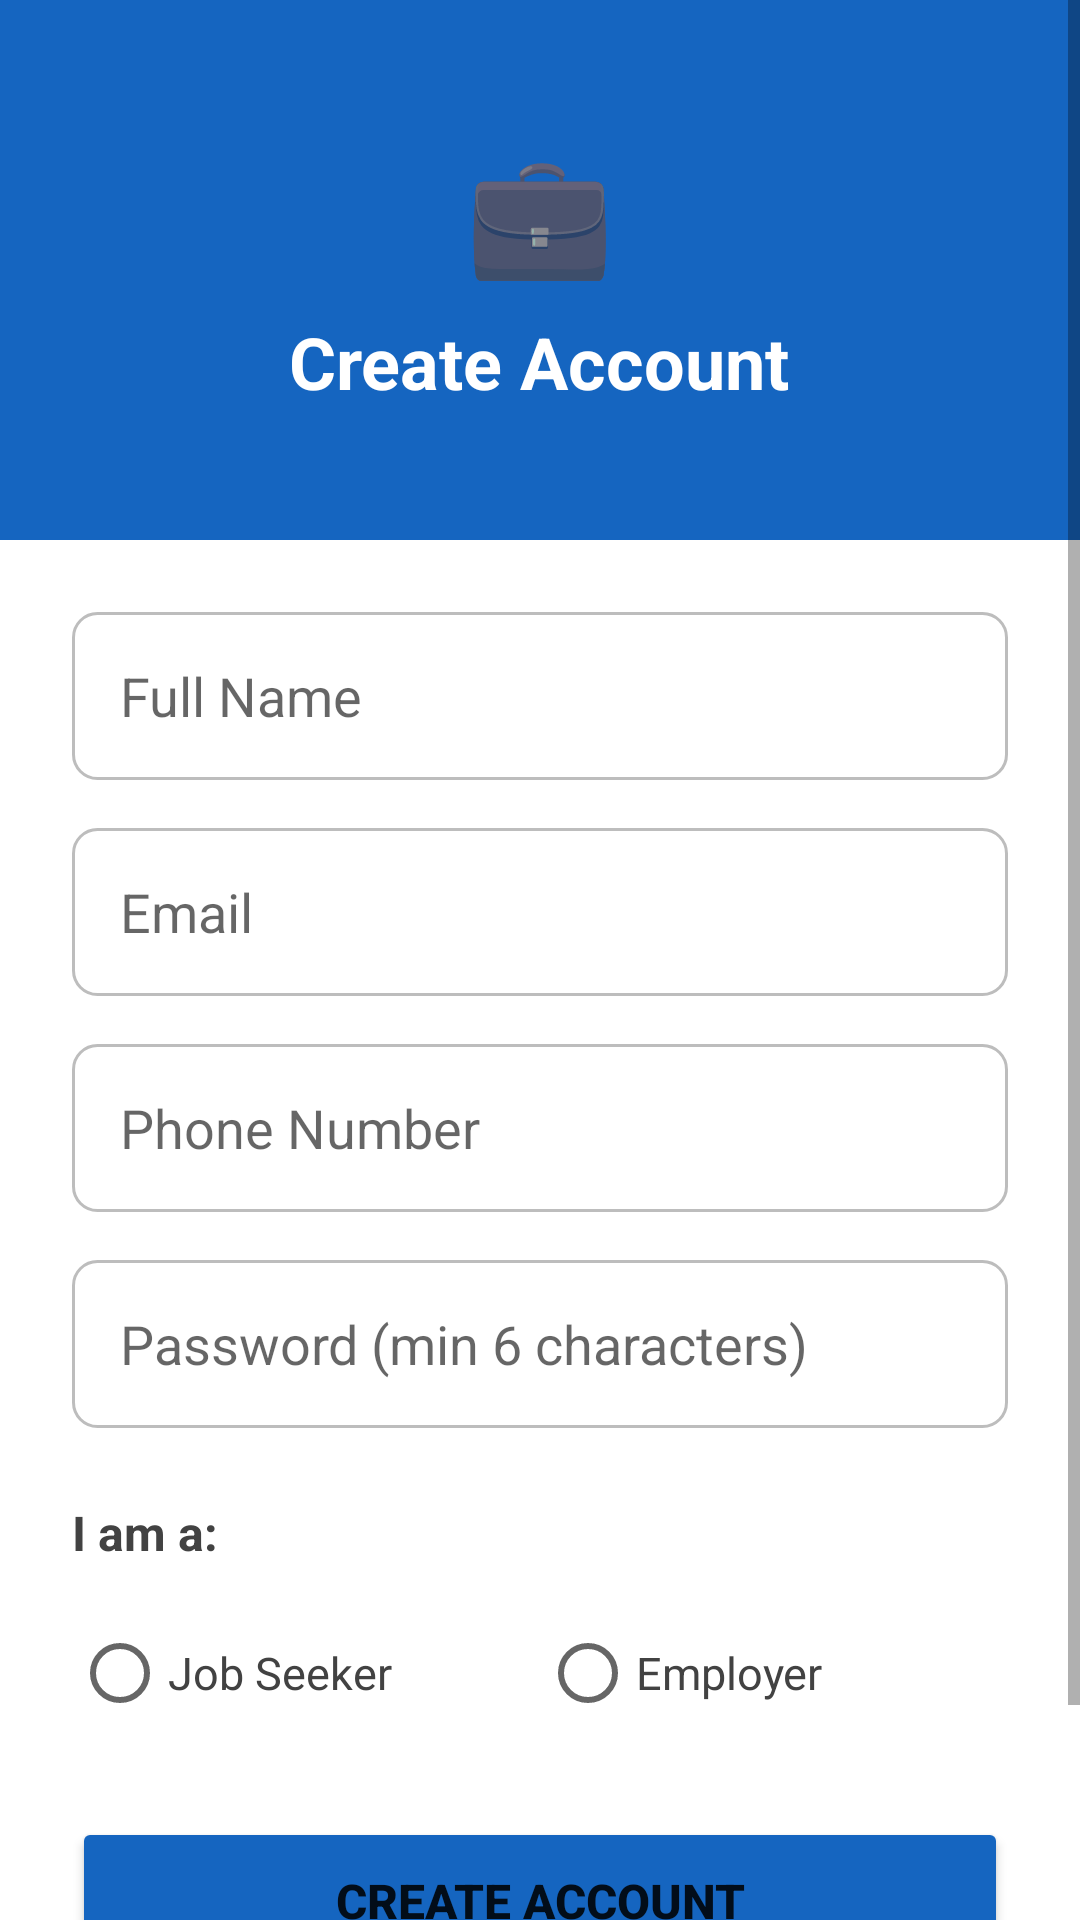

Here is an Android app screen rendered from its layout file. Give the layout XML and the strings, colors and styles it references.
<!-- AndroidManifest.xml: application theme Theme.JobPortal -->
<!-- res/layout/activity_register.xml -->
<?xml version="1.0" encoding="utf-8"?>
<ScrollView xmlns:android="http://schemas.android.com/apk/res/android"

    android:layout_width="match_parent"
    android:layout_height="match_parent"
    android:background="#FFFFFF"
    android:id="@+id/rootLayout">

    <LinearLayout
        android:layout_width="match_parent"
        android:layout_height="wrap_content"
        android:orientation="vertical">

        
        <LinearLayout
            android:layout_width="match_parent"
            android:layout_height="180dp"
            android:background="#1565C0"
            android:gravity="center"
            android:orientation="vertical">

            <TextView
                android:layout_width="wrap_content"
                android:layout_height="wrap_content"
                android:text="💼"
                android:textSize="40sp"/>

            <TextView
                android:layout_width="wrap_content"
                android:layout_height="wrap_content"
                android:text="Create Account"
                android:textSize="24sp"
                android:textStyle="bold"
                android:textColor="#FFFFFF"
                android:layout_marginTop="8dp"/>

        </LinearLayout>

        
        <LinearLayout
            android:layout_width="match_parent"
            android:layout_height="wrap_content"
            android:orientation="vertical"
            android:padding="24dp">

            <EditText
                android:id="@+id/etName"
                android:layout_width="match_parent"
                android:layout_height="56dp"
                android:hint="Full Name"
                android:inputType="textPersonName"
                android:background="@drawable/edittext_bg"
                android:paddingStart="16dp"
                android:paddingEnd="16dp"
                android:layout_marginBottom="16dp"/>

            <EditText
                android:id="@+id/etEmail"
                android:layout_width="match_parent"
                android:layout_height="56dp"
                android:hint="Email"
                android:inputType="textEmailAddress"
                android:background="@drawable/edittext_bg"
                android:paddingStart="16dp"
                android:paddingEnd="16dp"
                android:layout_marginBottom="16dp"/>

            <EditText
                android:id="@+id/etPhone"
                android:layout_width="match_parent"
                android:layout_height="56dp"
                android:hint="Phone Number"
                android:inputType="phone"
                android:background="@drawable/edittext_bg"
                android:paddingStart="16dp"
                android:paddingEnd="16dp"
                android:layout_marginBottom="16dp"/>

            <EditText
                android:id="@+id/etPassword"
                android:layout_width="match_parent"
                android:layout_height="56dp"
                android:hint="Password (min 6 characters)"
                android:inputType="textPassword"
                android:background="@drawable/edittext_bg"
                android:paddingStart="16dp"
                android:paddingEnd="16dp"
                android:layout_marginBottom="24dp"/>

            <TextView
                android:layout_width="wrap_content"
                android:layout_height="wrap_content"
                android:text="I am a:"
                android:textSize="16sp"
                android:textStyle="bold"
                android:textColor="#424242"
                android:layout_marginBottom="12dp"/>

            <RadioGroup
                android:id="@+id/rgUserType"
                android:layout_width="match_parent"
                android:layout_height="wrap_content"
                android:orientation="horizontal"
                android:layout_marginBottom="24dp">

                <RadioButton
                    android:id="@+id/rbSeeker"
                    android:layout_width="0dp"
                    android:layout_height="wrap_content"
                    android:layout_weight="1"
                    android:text="Job Seeker"
                    android:textColor="#424242"
                    android:textSize="15sp"/>

                <RadioButton
                    android:id="@+id/rbEmployer"
                    android:layout_width="0dp"
                    android:layout_height="wrap_content"
                    android:layout_weight="1"
                    android:text="Employer"
                    android:textColor="#424242"
                    android:textSize="15sp"/>

            </RadioGroup>

            <Button
                android:id="@+id/btnRegister"
                android:layout_width="match_parent"
                android:layout_height="56dp"
                android:text="CREATE ACCOUNT"
                android:textSize="16sp"
                android:textStyle="bold"
                android:backgroundTint="#1565C0"
                android:layout_marginBottom="16dp"/>

            <ProgressBar
                android:id="@+id/progressBar"
                android:layout_width="wrap_content"
                android:layout_height="wrap_content"
                android:layout_gravity="center"
                android:visibility="gone"
                android:layout_marginBottom="8dp"/>

            <LinearLayout
                android:layout_width="match_parent"
                android:layout_height="wrap_content"
                android:orientation="horizontal"
                android:gravity="center">

                <TextView
                    android:layout_width="wrap_content"
                    android:layout_height="wrap_content"
                    android:text="Already have an account? "
                    android:textColor="#757575"
                    android:textSize="14sp"/>

                <TextView
                    android:id="@+id/tvLogin"
                    android:layout_width="wrap_content"
                    android:layout_height="wrap_content"
                    android:text="Login"
                    android:textColor="#1565C0"
                    android:textSize="14sp"
                    android:textStyle="bold"/>

            </LinearLayout>

        </LinearLayout>
    </LinearLayout>
</ScrollView>
<!-- resources referenced by this layout -->
<resources>
  <!-- drawable edittext_bg (drawable) -->
  <?xml version="1.0" encoding="utf-8"?>
  <shape xmlns:android="http://schemas.android.com/apk/res/android"
      android:shape="rectangle">
  
      <solid android:color="#FFFFFF"/>
  
      <stroke
          android:width="1dp"
          android:color="#BDBDBD"/>
  
      <corners android:radius="8dp"/>
  
  </shape>
  <style name="Theme.JobPortal" parent="Theme.MaterialComponents.Light.NoActionBar">
          <item name="colorPrimary">#1565C0</item>
          <item name="colorPrimaryVariant">#0D47A1</item>
          <item name="colorOnPrimary">#FFFFFF</item>
          <item name="colorSecondary">#1565C0</item>
          <item name="colorSecondaryVariant">#0D47A1</item>
          <item name="colorOnSecondary">#FFFFFF</item>
          <item name="android:statusBarColor">@android:color/transparent</item>
          <item name="android:navigationBarColor">@android:color/transparent</item>
          <item name="android:windowTranslucentStatus">false</item>
          <item name="android:windowTranslucentNavigation">false</item>
          <item name="android:windowDrawsSystemBarBackgrounds">true</item>
          <item name="android:windowLightStatusBar">false</item>
      </style>
</resources>
